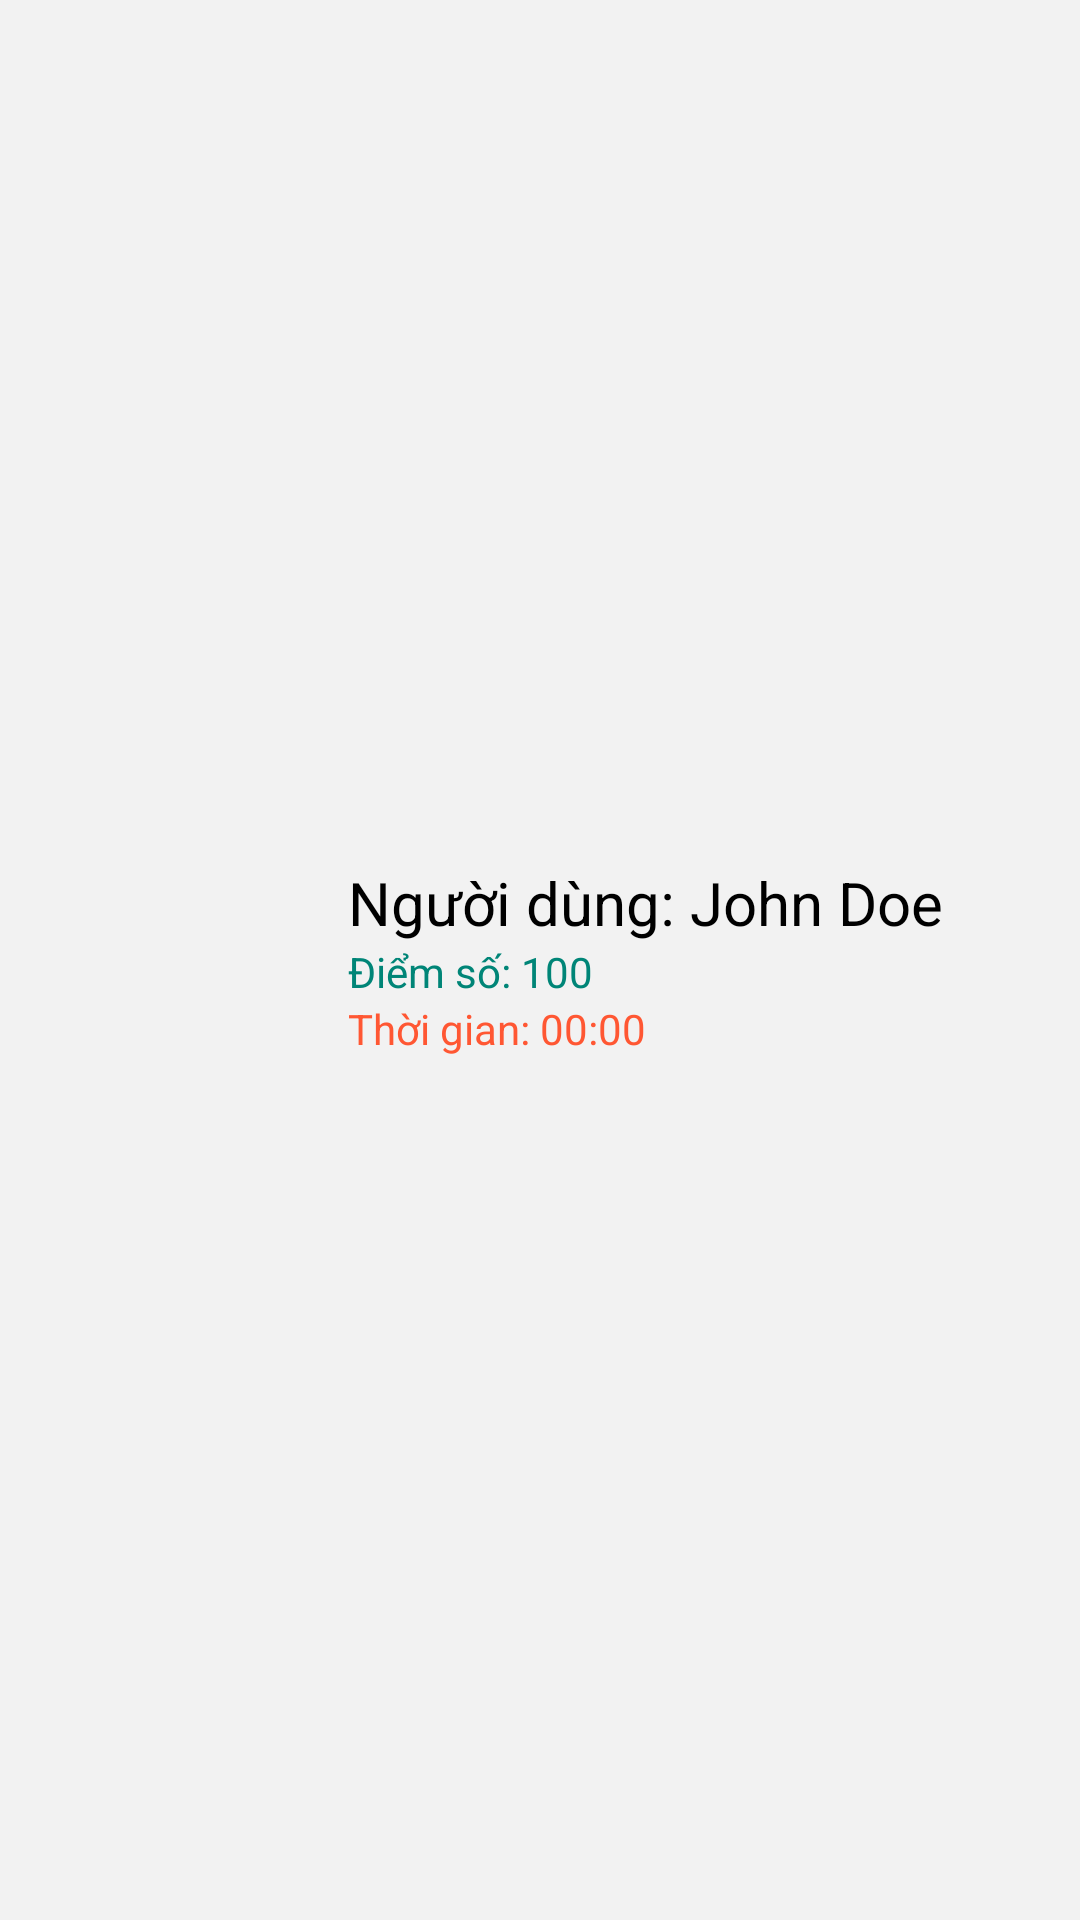

The Android layout XML behind this screen, and the referenced resources:
<!-- AndroidManifest.xml: application theme Theme.AppCompat.DayNight -->
<!-- res/layout/leaderboardlayout.xml -->
<?xml version="1.0" encoding="utf-8"?>
<androidx.appcompat.widget.LinearLayoutCompat xmlns:android="http://schemas.android.com/apk/res/android"
    xmlns:app="http://schemas.android.com/apk/res-auto"
    android:layout_width="match_parent"
    android:layout_height="wrap_content"
    android:orientation="horizontal"
    android:background="#F2F2F2">

    <ImageView
        android:id="@+id/image_leaderboard"
        android:layout_width="100dp"
        android:layout_height="100dp"
        android:src="@drawable/top1" />

    <LinearLayout
        android:layout_gravity="center"
        android:layout_width="wrap_content"
        android:layout_height="wrap_content"
        android:layout_marginStart="16dp"
        android:orientation="vertical">

        <TextView
            android:id="@+id/text_username"
            android:layout_width="wrap_content"
            android:layout_height="wrap_content"
            android:textSize="20sp"
            android:text="Người dùng: John Doe"
            android:textColor="#000000" />

        <TextView
            android:id="@+id/text_score"
            android:layout_width="wrap_content"
            android:layout_height="wrap_content"
            android:text="Điểm số: 100"
            android:textColor="#008577" />

        <TextView
            android:id="@+id/text_time"
            android:layout_width="wrap_content"
            android:layout_height="wrap_content"
            android:text="Thời gian: 00:00"
            android:textColor="#FF5733" />
    </LinearLayout>

</androidx.appcompat.widget.LinearLayoutCompat>
<!-- resources referenced by this layout -->
<resources>

</resources>
